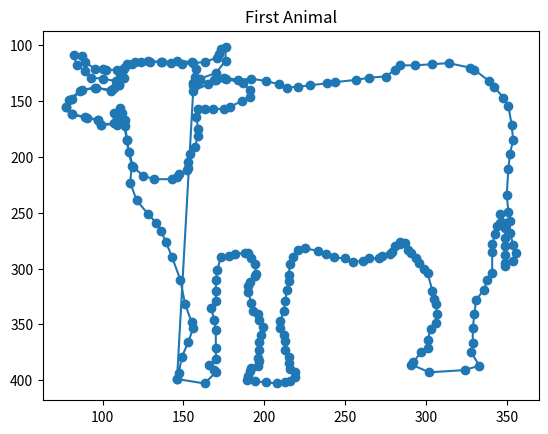

The matplotlib source for this figure:
import matplotlib.pyplot as plt

# list of dots, in the following format: [x, y, x, y, x, y,...]
first = (
    146, 399, 163, 403, 170, 393, 169, 391, 166, 386, 170, 381, 170, 371, 170,
    355, 169, 346, 167, 335, 170, 329, 170, 320, 170, 310, 171, 301, 173, 290,
    178, 289, 182, 287, 188, 286, 190, 286, 192, 291, 194, 296, 195, 305, 194,
    307, 191, 312, 190, 316, 190, 321, 192, 331, 193, 338, 196, 341, 197, 346,
    199, 352, 198, 360, 197, 366, 197, 373, 196, 380, 197, 383, 196, 387, 192,
    389, 191, 392, 190, 396, 189, 400, 194, 401, 201, 402, 208, 403, 213, 402,
    216, 401, 219, 397, 219, 393, 216, 390, 215, 385, 215, 379, 213, 373, 213,
    365, 212, 360, 210, 353, 210, 347, 212, 338, 213, 329, 214, 319, 215, 311,
    215, 306, 216, 296, 218, 290, 221, 283, 225, 282, 233, 284, 238, 287, 243,
    290, 250, 291, 255, 294, 261, 293, 265, 291, 271, 291, 273, 289, 278, 287,
    279, 285, 281, 280, 284, 278, 284, 276, 287, 277, 289, 283, 291, 286, 294,
    291, 296, 295, 299, 300, 301, 304, 304, 320, 305, 327, 306, 332, 307, 341,
    306, 349, 303, 354, 301, 364, 301, 371, 297, 375, 292, 384, 291, 386, 302,
    393, 324, 391, 333, 387, 328, 375, 329, 367, 329, 353, 330, 341, 331, 328,
    336, 319, 338, 310, 341, 304, 341, 285, 341, 278, 343, 269, 344, 262, 346,
    259, 346, 251, 349, 259, 349, 264, 349, 273, 349, 280, 349, 288, 349, 295,
    349, 298, 354, 293, 356, 286, 354, 279, 352, 268, 352, 257, 351, 249, 350,
    234, 351, 211, 352, 197, 354, 185, 353, 171, 351, 154, 348, 147, 342, 137,
    339, 132, 330, 122, 327, 120, 314, 116, 304, 117, 293, 118, 284, 118, 281,
    122, 275, 128, 265, 129, 257, 131, 244, 133, 239, 134, 228, 136, 221, 137,
    214, 138, 209, 135, 201, 132, 192, 130, 184, 131, 175, 129, 170, 131, 159,
    134, 157, 134, 160, 130, 170, 125, 176, 114, 176, 102, 173, 103, 172, 108,
    171, 111, 163, 115, 156, 116, 149, 117, 142, 116, 136, 115, 129, 115, 124,
    115, 120, 115, 115, 117, 113, 120, 109, 122, 102, 122, 100, 121, 95, 121,
    89, 115, 87, 110, 82, 109, 84, 118, 89, 123, 93, 129, 100, 130, 108,
    132, 110, 133, 110, 136, 107, 138, 105, 140, 95, 138, 86, 141, 79, 149,
    77, 155, 81, 162, 90, 165, 97, 167, 99, 171, 109, 171, 107, 161, 111,
    156, 113, 170, 115, 185, 118, 208, 117, 223, 121, 239, 128, 251, 133, 259,
    136, 266, 139, 276, 143, 290, 148, 310, 151, 332, 155, 348, 156, 353, 153,
    366, 149, 379, 147, 394, 146, 399
)
second = (
    156, 141, 165, 135, 169, 131, 176, 130, 187, 134, 191, 140, 191, 146, 186,
    150, 179, 155, 175, 157, 168, 157, 163, 157, 159, 157, 158, 164, 159, 175,
    159, 181, 157, 191, 154, 197, 153, 205, 153, 210, 152, 212, 147, 215, 146,
    218, 143, 220, 132, 220, 125, 217, 119, 209, 116, 196, 115, 185, 114, 172,
    114, 167, 112, 161, 109, 165, 107, 170, 99, 171, 97, 167, 89, 164, 81,
    162, 77, 155, 81, 148, 87, 140, 96, 138, 105, 141, 110, 136, 111, 126,
    113, 129, 118, 117, 128, 114, 137, 115, 146, 114, 155, 115, 158, 121, 157,
    128, 156, 134, 157, 136, 156, 136
)

def main():
    # initialize x and y lists
    x = first[0::2] + second[0::2]
    y = first[1::2] + second[1::2]



    # title of the plot
    plt.title("First Animal")
    # invert the y axis
    plt.gca().invert_yaxis()

    # plotting scatter and pyplot 
    plt.scatter(x, y)
    plt.plot(x, y)
    # display the plot
    plt.show()

if __name__ == "__main__":
    main()